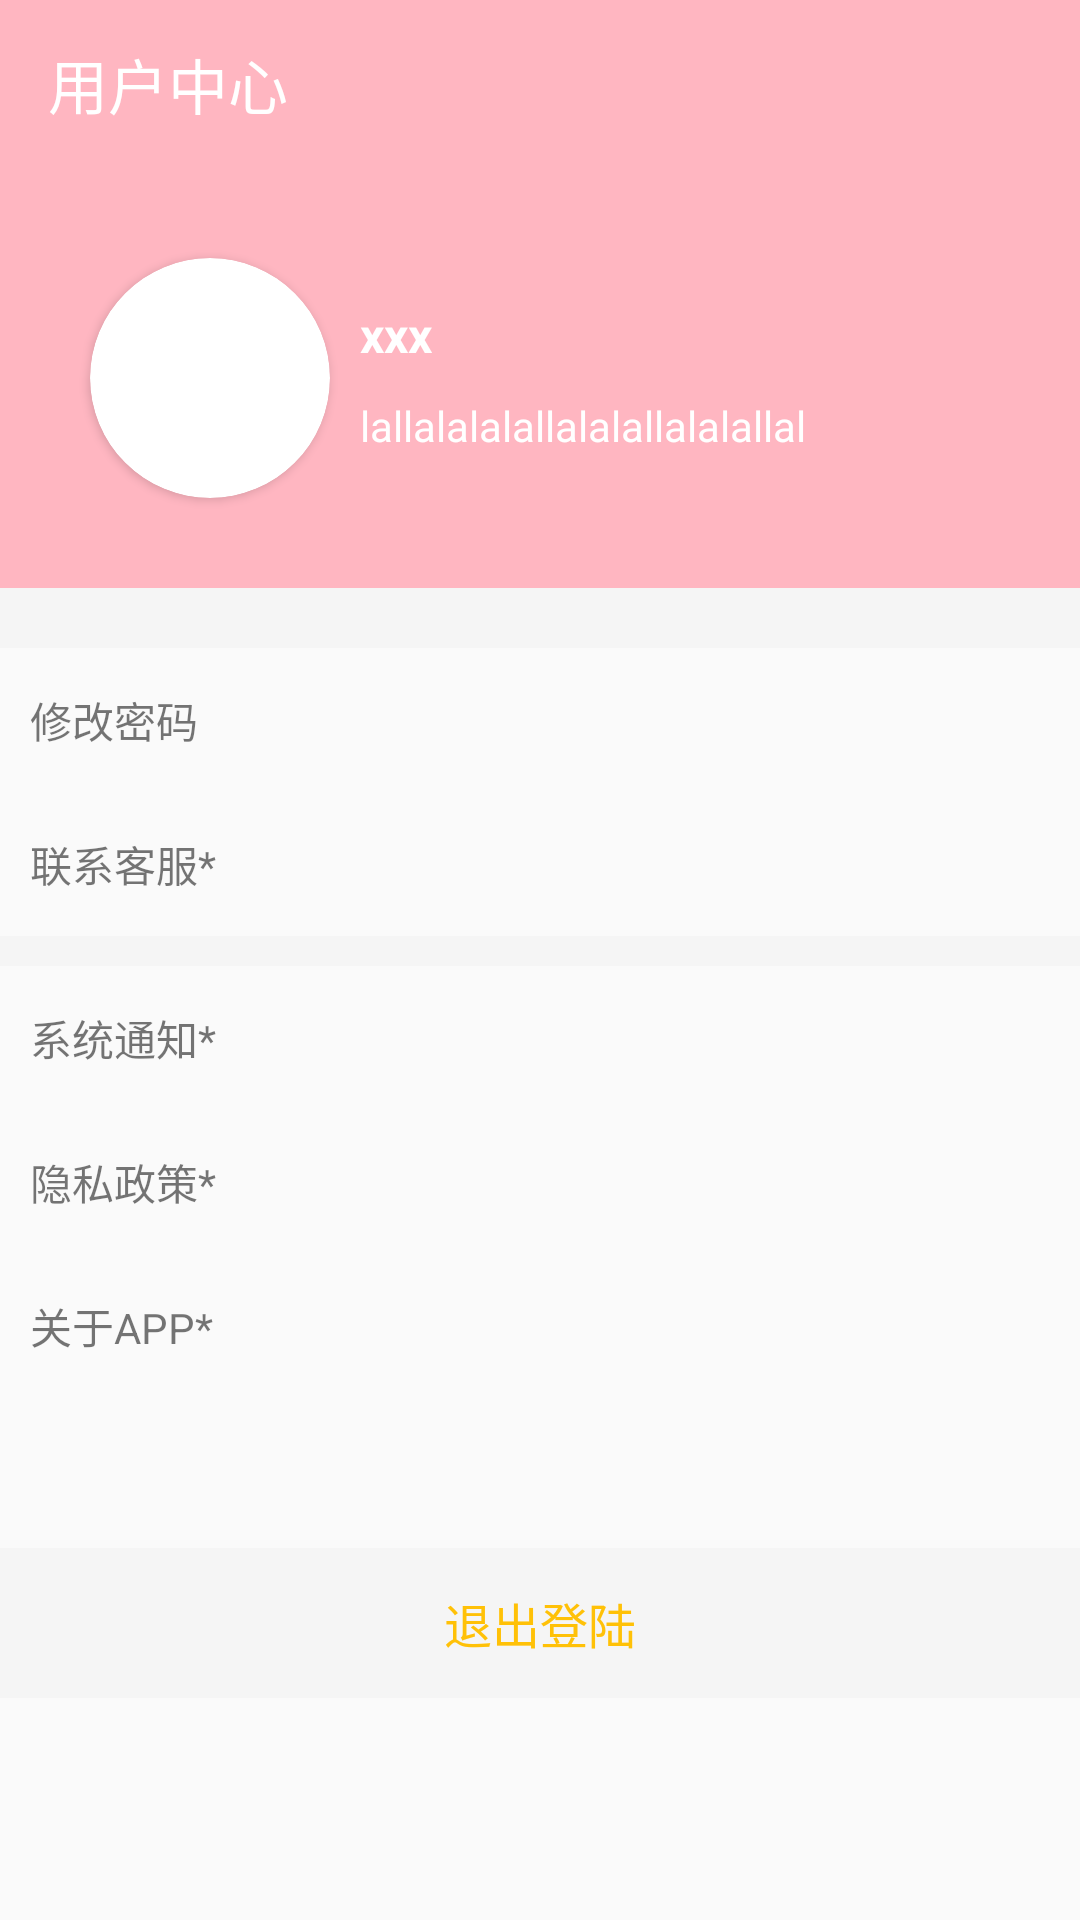

Android layout source for this screen:
<!-- AndroidManifest.xml: application theme Theme.FinallWork -->
<!-- res/layout/fragment_user.xml -->
<?xml version="1.0" encoding="utf-8"?>
<androidx.appcompat.widget.LinearLayoutCompat xmlns:android="http://schemas.android.com/apk/res/android"
    xmlns:tools="http://schemas.android.com/tools"
    android:layout_width="match_parent"
    android:layout_height="match_parent"
    xmlns:app="http://schemas.android.com/apk/res-auto"
    android:orientation="vertical"
    tools:context=".UserFragment">

    <androidx.appcompat.widget.Toolbar
        app:titleTextColor="@color/white"
        app:title="用户中心"
        android:background="@color/bgcolor"
        android:layout_width="match_parent"
        android:layout_height="wrap_content"/>


    <androidx.appcompat.widget.LinearLayoutCompat
        android:gravity="center_vertical"
        android:layout_width="match_parent"
        android:background="@color/bgcolor"
        android:layout_height="140dp">


        <androidx.cardview.widget.CardView
            android:layout_marginLeft="30dp"
            android:layout_width="80dp"
            app:cardCornerRadius="40dp"
            android:layout_height="80dp">

            <ImageView
                android:layout_width="80dp"
                android:layout_height="80dp"
                android:src="@drawable/custom"
                />
        </androidx.cardview.widget.CardView>

        <androidx.appcompat.widget.LinearLayoutCompat
            android:layout_marginLeft="10dp"
            android:orientation="vertical"
            android:layout_width="wrap_content"
            android:layout_height="wrap_content">

            <TextView
                android:id="@+id/tv_username"
                android:layout_width="wrap_content"
                android:layout_height="wrap_content"
                android:text="xxx"
                android:textStyle="bold"
                android:textSize="16sp"
                android:textColor="@color/white"
                />

            <TextView
                android:id="@+id/tv_nickname"
                android:layout_width="wrap_content"
                android:layout_height="wrap_content"
                android:text="lallalalalallalalallalalallal"
                android:textColor="@color/white"
                android:layout_marginTop="10dp"
                />


        </androidx.appcompat.widget.LinearLayoutCompat>
        
    </androidx.appcompat.widget.LinearLayoutCompat>
    
    <View
        android:background="#f5f5f5"
        android:layout_width="match_parent"
        android:layout_height="20dp"/>


    <RelativeLayout
        android:id="@+id/update_pwd"
        android:paddingLeft="10dp"
        android:paddingRight="10dp"
        android:layout_width="match_parent"
        android:layout_height="48dp">
    
        <TextView
            android:layout_centerVertical="true"
            android:text="修改密码"
            android:layout_width="wrap_content"
            android:layout_height="wrap_content"/>
        
        <ImageView
            android:layout_width="wrap_content"
            android:layout_height="wrap_content"
            android:layout_centerVertical="true"
            android:layout_alignParentRight="true"
            android:src="@drawable/user_arrow"
            />
        
        <View
            android:layout_width="match_parent"
            android:layout_height="1dp"
            android:layout_alignParentBottom="true"/>


    </RelativeLayout>

    <RelativeLayout
        android:layout_width="match_parent"
        android:layout_height="48dp"
        android:paddingLeft="10dp"
        android:paddingRight="10dp">

        <TextView
            android:layout_width="wrap_content"
            android:layout_height="wrap_content"
            android:layout_centerVertical="true"
            android:text="联系客服*" />

        <ImageView
            android:layout_width="wrap_content"
            android:layout_height="wrap_content"
            android:layout_alignParentRight="true"
            android:layout_centerVertical="true"
            android:src="@drawable/user_arrow" />

        <View
            android:layout_width="match_parent"
            android:layout_height="1dp"
            android:layout_alignParentBottom="true" />


    </RelativeLayout>

    <View
        android:layout_width="match_parent"
        android:layout_height="10dp"
        android:background="#f5f5f5"
        />

    <RelativeLayout
        android:paddingLeft="10dp"
        android:paddingRight="10dp"
        android:layout_width="match_parent"
        android:layout_height="48dp">

        <TextView
            android:layout_centerVertical="true"
            android:text="系统通知*"
            android:layout_width="wrap_content"
            android:layout_height="wrap_content"/>

        <ImageView
            android:layout_width="wrap_content"
            android:layout_height="wrap_content"
            android:layout_centerVertical="true"
            android:layout_alignParentRight="true"
            android:src="@drawable/user_arrow"
            />

        <View
            android:layout_width="match_parent"
            android:layout_height="1dp"
            android:layout_alignParentBottom="true"/>


    </RelativeLayout>

    <RelativeLayout
        android:paddingLeft="10dp"
        android:paddingRight="10dp"
        android:layout_width="match_parent"
        android:layout_height="48dp">

        <TextView
            android:layout_centerVertical="true"
            android:text="隐私政策*"
            android:layout_width="wrap_content"
            android:layout_height="wrap_content"/>

        <ImageView
            android:layout_width="wrap_content"
            android:layout_height="wrap_content"
            android:layout_centerVertical="true"
            android:layout_alignParentRight="true"
            android:src="@drawable/user_arrow"
            />

        <View
            android:layout_width="match_parent"
            android:layout_height="1dp"
            android:layout_alignParentBottom="true"/>


    </RelativeLayout>

    <RelativeLayout
        android:paddingLeft="10dp"
        android:paddingRight="10dp"
        android:layout_width="match_parent"
        android:layout_height="48dp">

        <TextView
            android:layout_centerVertical="true"
            android:text="关于APP*"
            android:layout_width="wrap_content"
            android:layout_height="wrap_content"/>

        <ImageView
            android:layout_width="wrap_content"
            android:layout_height="wrap_content"
            android:layout_centerVertical="true"
            android:layout_alignParentRight="true"
            android:src="@drawable/user_arrow"
            />

        <View
            android:layout_width="match_parent"
            android:layout_height="1dp"
            android:layout_alignParentBottom="true"/>


    </RelativeLayout>
    
    <TextView
        android:id="@+id/exit"
        android:layout_width="match_parent"
        android:layout_marginTop="50dp"
        android:text="退出登陆"
        android:gravity="center"
        android:textSize="16sp"
        android:textColor="#FFC107"
        android:background="#f5f5f5"
        android:layout_height="50dp"/>
    
    
    
</androidx.appcompat.widget.LinearLayoutCompat>
<!-- resources referenced by this layout -->
<resources>
  <color name="bgcolor">#FFB6C1</color>
  <color name="white">#FFFFFF</color>
  <style name="Theme.FinallWork" parent="Base.Theme.FinallWork" />
  <style name="Base.Theme.FinallWork" parent="Theme.MaterialComponents.DayNight.NoActionBar.Bridge">
          
          
      </style>
</resources>
